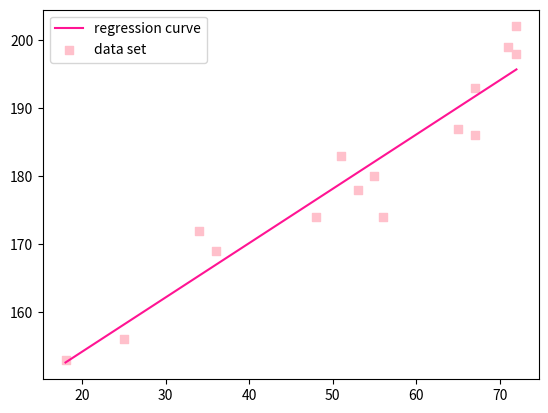

Write the Python code that produced this figure.
#!/usr/bin/env python
# -*- coding: utf-8 -*-
"""least_squares.py: Demonstrate least-squares fitting method of SciPy.

References:
  * http://sagemath.wikispaces.com/numpy.linalg.lstsq
"""
from scipy.linalg import lstsq
import numpy as np
import matplotlib.pyplot as plt

# pylint: disable=invalid-name

# Sampling data set.
xd = np.array([72, 67, 65, 55, 25, 36, 56, 34,
               18, 71, 67, 48, 72, 51, 53])
yd = np.array([202, 186, 187, 180, 156, 169, 174,
               172, 153, 199, 193, 174, 198, 183, 178])

# Solve the linear least squares problem.
A = np.c_[xd[:, np.newaxis], np.ones(xd.shape[0])]
B = yd
X, residues, rank, s = lstsq(A, B)

# Show the regression curve (line).
a = X[0]
b = X[1]
print("Line: y = {:.3f}x {:+.3f}".format(a, b))

# Plot both the sampling data and the regression curve.
# pylint: disable=invalid-slice-index
plt.figure()
xs = np.r_[min(xd):max(xd):15j]
ys = a * xs + b

plt.plot(xs, ys, color='deeppink', label='regression curve')
plt.scatter(xd, yd, color='pink', marker='s', label='data set')
plt.legend()
plt.show()
